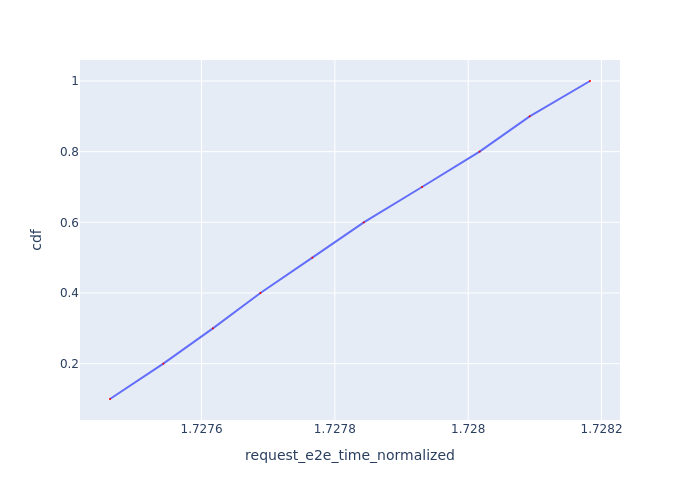

Values plotted in this chart, from the file beside it:
Request Id, request_e2e_time_normalized, cdf
0_0, 1.727, 0.1
0_1, 1.728, 0.2
0_2, 1.728, 0.3
0_3, 1.728, 0.4
0_4, 1.728, 0.5
0_5, 1.728, 0.6
0_6, 1.728, 0.7
0_7, 1.728, 0.8
0_8, 1.728, 0.9
0_9, 1.728, 1.0
